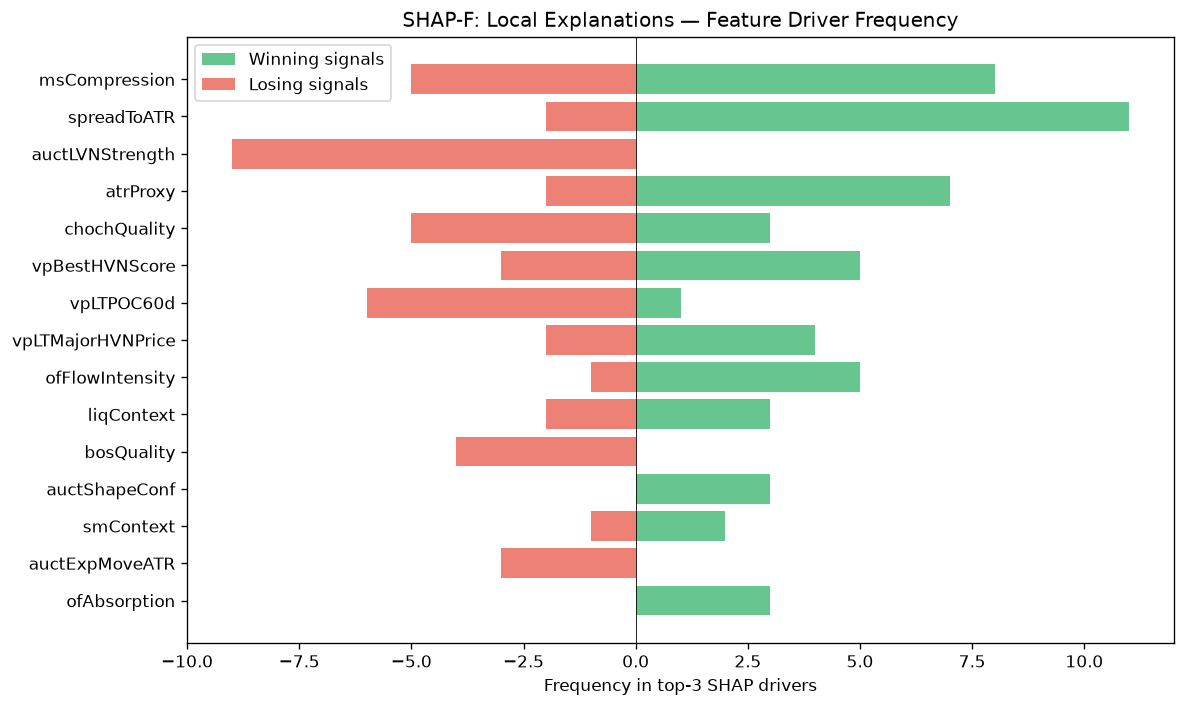

Values plotted in this chart, from the file beside it:
feature, win_top3_freq, lose_top3_freq, total_top3_freq, win_bias
msCompression, 8, 5, 13, 0.6154
spreadToATR, 11, 2, 13, 0.8462
auctLVNStrength, 0, 9, 9, 0.0
atrProxy, 7, 2, 9, 0.7778
chochQuality, 3, 5, 8, 0.375
vpBestHVNScore, 5, 3, 8, 0.625
vpLTPOC60d, 1, 6, 7, 0.1429
vpLTMajorHVNPrice, 4, 2, 6, 0.6667
ofFlowIntensity, 5, 1, 6, 0.8333
liqContext, 3, 2, 5, 0.6
bosQuality, 0, 4, 4, 0.0
auctShapeConf, 3, 0, 3, 1
smContext, 2, 1, 3, 0.6667
auctExpMoveATR, 0, 3, 3, 0.0
ofAbsorption, 3, 0, 3, 1
vpLTPOCAcceleration, 0, 3, 3, 0.0
ofParticipation, 0, 3, 3, 0.0
vpLTMajorLVNPrice, 0, 3, 3, 0.0
liqDensity, 0, 2, 2, 0.0
vpLTBalanceStability, 0, 2, 2, 0.0
vpPullbackPOC, 2, 0, 2, 1
liqEqualHL, 1, 0, 1, 1
smZoneQuality, 1, 0, 1, 1
entryVpVAL, 1, 0, 1, 1
liqSessionLiq, 0, 1, 1, 0.0
avgSpread, 0, 1, 1, 0.0
